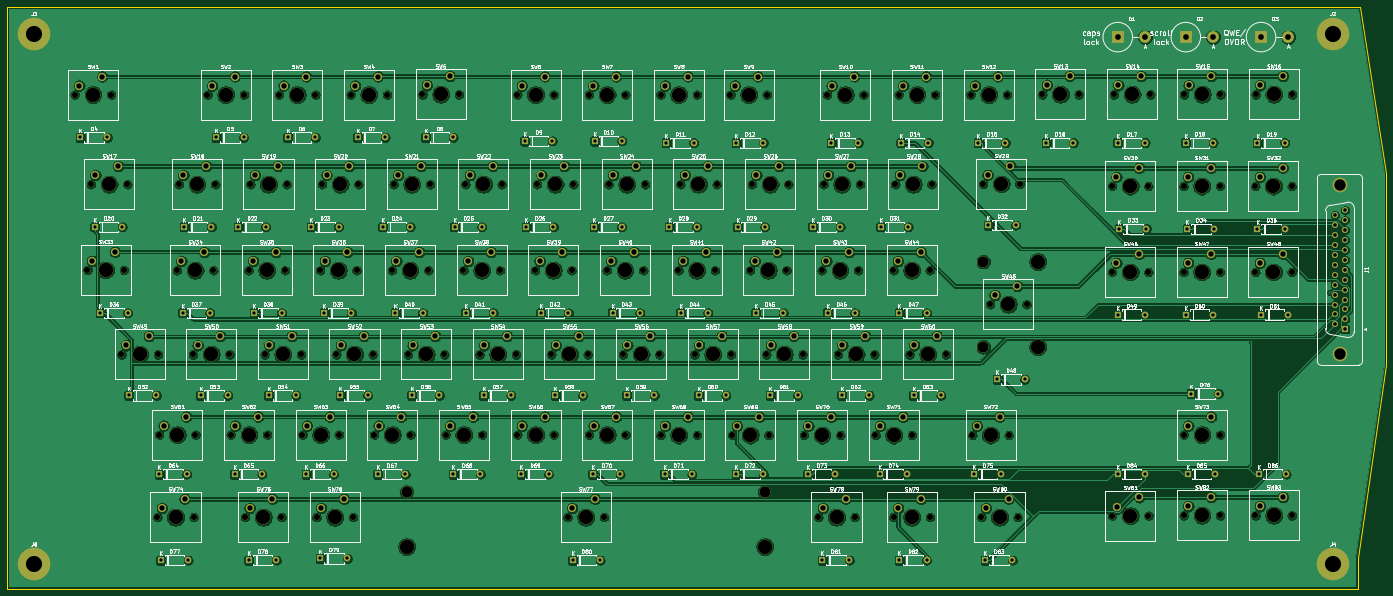
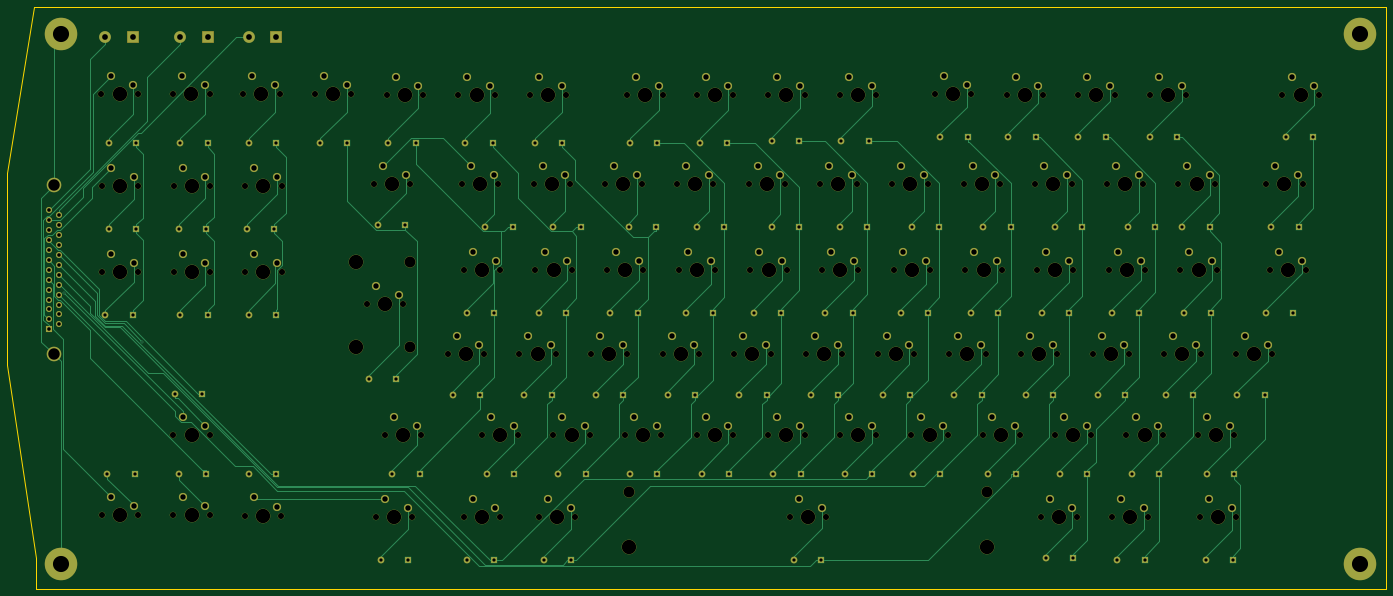
Circuit board: 11 layer files. Board 385.0 x 162.5 mm.
- bottom_copper: Keyboard-ISO-B_Cu.gbr (57296 bytes)
- bottom_mask: Keyboard-ISO-B_Mask.gbr (21726 bytes)
- paste: Keyboard-ISO-B_Paste.gbr (505 bytes)
- bottom_silk: Keyboard-ISO-B_SilkS.gbr (506 bytes)
- outline: Keyboard-ISO-Edge_Cuts.gbr (1281 bytes)
- top_copper: Keyboard-ISO-F_Cu.gbr (980536 bytes)
- top_mask: Keyboard-ISO-F_Mask.gbr (21726 bytes)
- paste: Keyboard-ISO-F_Paste.gbr (505 bytes)
- top_silk: Keyboard-ISO-F_SilkS.gbr (280668 bytes)
- drill: Keyboard-ISO-NPTH.drl (4272 bytes)
- drill: Keyboard-ISO-PTH.drl (5841 bytes)

=== bottom_copper: Keyboard-ISO-B_Cu.gbr (57296 bytes, source omitted) ===
=== bottom_mask: Keyboard-ISO-B_Mask.gbr (21726 bytes, source omitted) ===
=== paste: Keyboard-ISO-B_Paste.gbr ===
%TF.GenerationSoftware,KiCad,Pcbnew,5.1.6-c6e7f7d~87~ubuntu20.04.1*%
%TF.CreationDate,2020-07-24T11:56:05+02:00*%
%TF.ProjectId,Keyboard-ISO,4b657962-6f61-4726-942d-49534f2e6b69,rev?*%
%TF.SameCoordinates,Original*%
%TF.FileFunction,Paste,Bot*%
%TF.FilePolarity,Positive*%
%FSLAX46Y46*%
G04 Gerber Fmt 4.6, Leading zero omitted, Abs format (unit mm)*
G04 Created by KiCad (PCBNEW 5.1.6-c6e7f7d~87~ubuntu20.04.1) date 2020-07-24 11:56:05*
%MOMM*%
%LPD*%
G01*
G04 APERTURE LIST*
G04 APERTURE END LIST*
M02*

=== bottom_silk: Keyboard-ISO-B_SilkS.gbr ===
%TF.GenerationSoftware,KiCad,Pcbnew,5.1.6-c6e7f7d~87~ubuntu20.04.1*%
%TF.CreationDate,2020-07-24T11:56:05+02:00*%
%TF.ProjectId,Keyboard-ISO,4b657962-6f61-4726-942d-49534f2e6b69,rev?*%
%TF.SameCoordinates,Original*%
%TF.FileFunction,Legend,Bot*%
%TF.FilePolarity,Positive*%
%FSLAX46Y46*%
G04 Gerber Fmt 4.6, Leading zero omitted, Abs format (unit mm)*
G04 Created by KiCad (PCBNEW 5.1.6-c6e7f7d~87~ubuntu20.04.1) date 2020-07-24 11:56:05*
%MOMM*%
%LPD*%
G01*
G04 APERTURE LIST*
G04 APERTURE END LIST*
M02*

=== outline: Keyboard-ISO-Edge_Cuts.gbr ===
%TF.GenerationSoftware,KiCad,Pcbnew,5.1.6-c6e7f7d~87~ubuntu20.04.1*%
%TF.CreationDate,2020-07-24T11:56:05+02:00*%
%TF.ProjectId,Keyboard-ISO,4b657962-6f61-4726-942d-49534f2e6b69,rev?*%
%TF.SameCoordinates,Original*%
%TF.FileFunction,Profile,NP*%
%FSLAX46Y46*%
G04 Gerber Fmt 4.6, Leading zero omitted, Abs format (unit mm)*
G04 Created by KiCad (PCBNEW 5.1.6-c6e7f7d~87~ubuntu20.04.1) date 2020-07-24 11:56:05*
%MOMM*%
%LPD*%
G01*
G04 APERTURE LIST*
%TA.AperFunction,Profile*%
%ADD10C,0.050000*%
%TD*%
G04 APERTURE END LIST*
D10*
X25000000Y-223500000D02*
X25000000Y-215000000D01*
X402000000Y-215000000D02*
X402000000Y-223500000D01*
X34166666Y-68500000D02*
G75*
G03*
X34166666Y-68500000I-1666666J0D01*
G01*
X30000000Y-68500000D02*
X35000000Y-68500000D01*
X32500000Y-66000000D02*
X32500000Y-71000000D01*
X410000000Y-161000000D02*
X402000000Y-215000000D01*
X410000000Y-107500000D02*
X410000000Y-161000000D01*
X402500000Y-61000000D02*
X410000000Y-107500000D01*
X25000000Y-223500000D02*
X402000000Y-223500000D01*
X402500000Y-61000000D02*
X25000000Y-61000000D01*
X25000000Y-61000000D02*
X25000000Y-215000000D01*
X33666666Y-68500000D02*
G75*
G03*
X33666666Y-68500000I-1666666J0D01*
G01*
X29500000Y-68500000D02*
X34500000Y-68500000D01*
X32000000Y-66000000D02*
X32000000Y-71000000D01*
M02*

=== top_copper: Keyboard-ISO-F_Cu.gbr (980536 bytes, source omitted) ===
=== top_mask: Keyboard-ISO-F_Mask.gbr (21726 bytes, source omitted) ===
=== paste: Keyboard-ISO-F_Paste.gbr ===
%TF.GenerationSoftware,KiCad,Pcbnew,5.1.6-c6e7f7d~87~ubuntu20.04.1*%
%TF.CreationDate,2020-07-24T11:56:05+02:00*%
%TF.ProjectId,Keyboard-ISO,4b657962-6f61-4726-942d-49534f2e6b69,rev?*%
%TF.SameCoordinates,Original*%
%TF.FileFunction,Paste,Top*%
%TF.FilePolarity,Positive*%
%FSLAX46Y46*%
G04 Gerber Fmt 4.6, Leading zero omitted, Abs format (unit mm)*
G04 Created by KiCad (PCBNEW 5.1.6-c6e7f7d~87~ubuntu20.04.1) date 2020-07-24 11:56:05*
%MOMM*%
%LPD*%
G01*
G04 APERTURE LIST*
G04 APERTURE END LIST*
M02*

=== top_silk: Keyboard-ISO-F_SilkS.gbr (280668 bytes, source omitted) ===
=== drill: Keyboard-ISO-NPTH.drl ===
M48
; DRILL file {KiCad 5.1.6-c6e7f7d~87~ubuntu20.04.1} date Fri Jul 24 11:55:58 2020
; FORMAT={-:-/ absolute / metric / decimal}
; #@! TF.CreationDate,2020-07-24T11:55:58+02:00
; #@! TF.GenerationSoftware,Kicad,Pcbnew,5.1.6-c6e7f7d~87~ubuntu20.04.1
; #@! TF.FileFunction,NonPlated,1,2,NPTH
FMAT,2
METRIC
T1C1.700
T2C3.050
T3C4.000
%
G90
G05
T1
X297.42Y-110.5
X307.58Y-110.5
X333.38Y-111.08
X343.54Y-111.08
X136.88Y-158.08
X147.04Y-158.08
X176.88Y-158.08
X187.04Y-158.08
X232.38Y-134.58
X242.54Y-134.58
X132.38Y-134.58
X142.54Y-134.58
X66.92Y-203.5
X77.08Y-203.5
X207.38Y-180.58
X217.54Y-180.58
X272.88Y-110.58
X283.04Y-110.58
X112.38Y-134.58
X122.54Y-134.58
X107.42Y-180.5
X117.58Y-180.5
X152.38Y-134.58
X162.54Y-134.58
X296.92Y-203.5
X307.08Y-203.5
X72.38Y-134.58
X82.54Y-134.58
X80.92Y-85.58
X91.08Y-85.58
X43.88Y-85.58
X54.04Y-85.58
X96.88Y-158.08
X107.04Y-158.08
X212.88Y-110.58
X223.04Y-110.58
X232.88Y-110.58
X243.04Y-110.58
X127.42Y-180.5
X137.58Y-180.5
X373.5Y-85.5
X383.66Y-85.5
X373.42Y-203.0
X383.58Y-203.0
X333.38Y-135.08
X343.54Y-135.08
X187.42Y-180.5
X197.58Y-180.5
X333.42Y-203.08
X343.58Y-203.08
X48.38Y-110.58
X58.54Y-110.58
X56.92Y-158.08
X67.08Y-158.08
X156.88Y-158.08
X167.04Y-158.08
X353.5Y-85.5
X363.66Y-85.5
X276.88Y-158.08
X287.04Y-158.08
X252.38Y-134.58
X262.54Y-134.58
X92.88Y-110.58
X103.04Y-110.58
X247.38Y-180.58
X257.54Y-180.58
X267.38Y-180.58
X277.54Y-180.58
X152.88Y-110.58
X163.04Y-110.58
X196.88Y-158.08
X207.04Y-158.08
X47.42Y-134.5
X57.58Y-134.5
X373.38Y-135.08
X383.54Y-135.08
X172.88Y-110.58
X183.04Y-110.58
X353.42Y-180.5
X363.58Y-180.5
X187.38Y-85.58
X197.54Y-85.58
X207.38Y-85.58
X217.54Y-85.58
X112.88Y-110.58
X123.04Y-110.58
X253.88Y-85.58
X264.04Y-85.58
X226.88Y-85.58
X237.04Y-85.58
X167.42Y-180.5
X177.58Y-180.5
X313.92Y-85.5
X324.08Y-85.5
X72.92Y-110.58
X83.08Y-110.58
X167.42Y-85.58
X177.58Y-85.58
X272.42Y-203.5
X282.58Y-203.5
X353.38Y-111.08
X363.54Y-111.08
X87.42Y-180.5
X97.58Y-180.5
X333.92Y-85.5
X344.08Y-85.5
X216.88Y-158.08
X227.04Y-158.08
X111.38Y-203.5
X121.54Y-203.5
X272.38Y-134.58
X282.54Y-134.58
X76.88Y-158.08
X87.04Y-158.08
X299.38Y-144.08
X309.54Y-144.08
X120.88Y-85.58
X131.04Y-85.58
X140.92Y-85.5
X151.08Y-85.5
X192.88Y-110.58
X203.04Y-110.58
X251.42Y-203.5
X261.58Y-203.5
X373.38Y-111.08
X383.54Y-111.08
X293.92Y-85.58
X304.08Y-85.58
X294.42Y-180.58
X304.58Y-180.58
X273.88Y-85.58
X284.04Y-85.58
X92.38Y-134.58
X102.54Y-134.58
X192.38Y-134.58
X202.54Y-134.58
X252.88Y-110.58
X263.04Y-110.58
X353.38Y-135.08
X363.54Y-135.08
X181.42Y-203.5
X191.58Y-203.5
X147.42Y-180.5
X157.58Y-180.5
X236.88Y-158.08
X247.04Y-158.08
X227.38Y-180.58
X237.54Y-180.58
X91.42Y-203.5
X101.58Y-203.5
X67.42Y-180.5
X77.58Y-180.5
X132.88Y-110.58
X143.04Y-110.58
X256.88Y-158.08
X267.04Y-158.08
X172.38Y-134.58
X182.54Y-134.58
X353.42Y-203.0
X363.58Y-203.0
X116.88Y-158.08
X127.04Y-158.08
X212.38Y-134.58
X222.54Y-134.58
X100.88Y-85.58
X111.04Y-85.58
T2
X297.46Y-132.18
X297.46Y-155.98
X136.5Y-196.5
X236.5Y-196.5
T3
X319.0Y-85.5
X78.0Y-110.58
X172.5Y-85.58
X277.5Y-203.5
X358.46Y-111.08
X92.5Y-180.5
X339.0Y-85.5
X221.96Y-158.08
X116.46Y-203.5
X277.46Y-134.58
X81.96Y-158.08
X304.46Y-144.08
X312.7Y-132.18
X312.7Y-155.98
X125.96Y-85.58
X146.0Y-85.5
X197.96Y-110.58
X256.5Y-203.5
X378.46Y-111.08
X299.0Y-85.58
X299.5Y-180.58
X278.96Y-85.58
X97.46Y-134.58
X197.46Y-134.58
X257.96Y-110.58
X358.46Y-135.08
X136.5Y-211.74
X186.5Y-203.5
X236.5Y-211.74
X152.5Y-180.5
X241.96Y-158.08
X232.46Y-180.58
X96.5Y-203.5
X72.5Y-180.5
X137.96Y-110.58
X261.96Y-158.08
X177.46Y-134.58
X358.5Y-203.0
X121.96Y-158.08
X217.46Y-134.58
X105.96Y-85.58
X302.5Y-110.5
X338.46Y-111.08
X141.96Y-158.08
X181.96Y-158.08
X237.46Y-134.58
X137.46Y-134.58
X72.0Y-203.5
X212.46Y-180.58
X277.96Y-110.58
X117.46Y-134.58
X112.5Y-180.5
X157.46Y-134.58
X302.0Y-203.5
X77.46Y-134.58
X86.0Y-85.58
X48.96Y-85.58
X101.96Y-158.08
X217.96Y-110.58
X237.96Y-110.58
X132.5Y-180.5
X378.58Y-85.5
X378.5Y-203.0
X338.46Y-135.08
X192.5Y-180.5
X338.5Y-203.08
X53.46Y-110.58
X62.0Y-158.08
X161.96Y-158.08
X358.58Y-85.5
X281.96Y-158.08
X257.46Y-134.58
X97.96Y-110.58
X252.46Y-180.58
X272.46Y-180.58
X157.96Y-110.58
X201.96Y-158.08
X52.5Y-134.5
X378.46Y-135.08
X177.96Y-110.58
X358.5Y-180.5
X192.46Y-85.58
X212.46Y-85.58
X117.96Y-110.58
X258.96Y-85.58
X231.96Y-85.58
X172.5Y-180.5
T0
M30

=== drill: Keyboard-ISO-PTH.drl (5841 bytes, source omitted) ===
